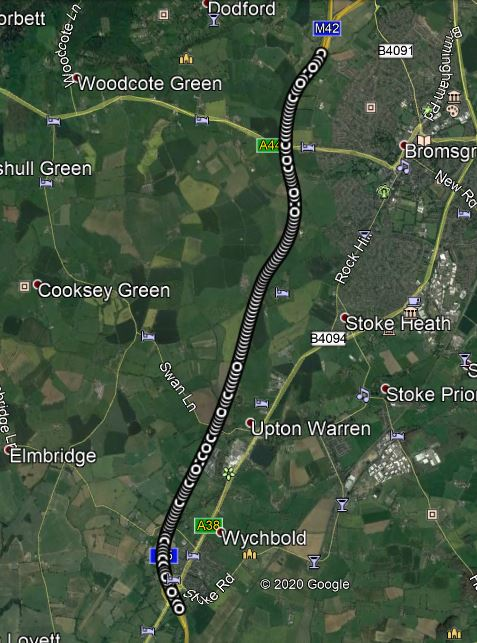

Values plotted in this chart, from the file beside it:
No of GPS Satellites Available, Time Since Start of Day (seconds), Latitude (degrees), Longitude (degrees), Velocity (km/hr), Heading (degrees), Height (km), Vertical velocity (km/hr), Sample period (seconds), Steering Angle (degrees), Wheel Speed Front Left (rad/sec), Wheel Speed Front Right (rad/sec), Wheel Speed Rear Left (rad/sec), Wheel Speed Rear Right (rad/sec), Yaw Rate (deg/sec), Indicated Vehicle Speed (km/hr), Indicated Longitudinal Acceleration (g), Indicated Lateral Acceleration (g), Handbrake (0 or 1), Gear Requested (Number fof gear employed…, Gear (Number fof gear employed 1-5), Engine Speed (rev/min), Coolant Temperature (degrees), Clutch Position (0 or 1)
138.0, 58870, 52.29, -2.12, 107.8, 347.3, 62.87, 0.28, 0.1, 6.7, 107.6, 107.5, 107.7, 107, 0.6, 107.6, 0.04998, 0.01938, 0.0, 6.0, 3.0, 3327, 86.0, 0.0
138.0, 58870, 52.29, -2.12, 108.3, 347.3, 62.88, 0.26, 0.1, 6.7, 107.8, 107.8, 107.8, 107.3, 0.4, 107.7, 0.04998, 0.00918, 0.0, 6.0, 3.0, 3353, 86.0, 0.0
138.0, 58870, 52.29, -2.12, 108, 347.3, 62.88, 0.24, 0.1, 6.6, 107.9, 107.9, 107.9, 107.1, 0.8, 107.9, 0.04998, 0.01938, 0.0, 6.0, 3.0, 3395, 86.0, 0.0
138.0, 58870, 52.29, -2.12, 108.1, 347.2, 62.91, 0.24, 0.1, 6.2, 108.2, 108.2, 108.1, 107.3, 0.8, 108.2, 0.04998, 0.01938, 0.0, 6.0, 3.0, 3375, 86.0, 0.0
138.0, 58870, 52.29, -2.12, 108.5, 347, 62.92, 0.22, 0.1, 5.9, 108.3, 108.3, 108.2, 107.7, 0.7, 108.2, 0.04998, 0.02958, 0.0, 6.0, 3.0, 3348, 86.0, 0.0
138.0, 58871, 52.29, -2.12, 108.3, 347.3, 62.95, 0.24, 0.1, 6.0, 108.3, 108.4, 108.3, 107.8, 1.0, 108.3, 0.03978, 0.02958, 0.0, 6.0, 3.0, 3369, 86.0, 0.0
138.0, 58871, 52.29, -2.12, 109, 346.8, 62.96, 0.21, 0.1, 6.0, 108.5, 108.4, 108.6, 107.8, 0.9, 108.4, 0.02958, 0.02958, 0.0, 6.0, 3.0, 3365, 86.0, 0.0
138.0, 58871, 52.29, -2.12, 108.6, 346.6, 62.97, 0.2, 0.1, 6.0, 108.5, 108.6, 108.5, 108.1, 0.8, 108.5, 0.02958, 0.01938, 0.0, 6.0, 3.0, 3387, 86.0, 0.0
138.0, 58871, 52.29, -2.12, 108.7, 346.8, 63.0, 0.21, 0.1, 6.0, 108.6, 108.7, 108.6, 108.1, 0.8, 108.7, 0.02958, 0.01938, 0.0, 6.0, 3.0, 3386, 86.0, 0.0
138.0, 58871, 52.29, -2.12, 108.8, 346.7, 63.03, 0.21, 0.1, 6.0, 108.7, 108.7, 108.8, 108, 0.7, 108.7, 0.01938, 0.01938, 0.0, 6.0, 3.0, 3382, 86.0, 0.0
138.0, 58871, 52.29, -2.12, 109.2, 346.5, 63.03, 0.18, 0.1, 6.0, 108.6, 108.6, 108.8, 108.3, 0.7, 108.6, 0.01938, 0.02958, 0.0, 6.0, 3.0, 3310, 86.0, 0.0
137.0, 58871, 52.29, -2.12, 109.1, 346.2, 63.05, 0.18, 0.1, 6.1, 108.7, 108.7, 108.7, 108, 0.9, 108.7, 0.00918, 0.02958, 0.0, 6.0, 3.0, 3133, 86.0, 0.0
137.0, 58871, 52.29, -2.12, 108.9, 346.6, 63.09, 0.2, 0.1, 6.1, 108.8, 108.7, 108.9, 108.2, 0.8, 108.7, 0.00918, 0.02958, 0.0, 6.0, 3.0, 2972, 86.0, 0.0
137.0, 58871, 52.29, -2.12, 108.9, 346.1, 63.09, 0.17, 0.1, 6.0, 108.7, 108.9, 108.8, 108.4, 0.9, 108.8, 0.01938, 0.02958, 0.0, 6.0, 3.0, 2745, 86.0, 0.0
137.0, 58872, 52.29, -2.12, 109.2, 346.1, 63.1, 0.16, 0.1, 5.9, 108.8, 108.8, 109, 108.3, 0.9, 108.9, 0.01938, 0.03978, 0.0, 6.0, 3.0, 2700, 86.0, 0.0
137.0, 58872, 52.29, -2.12, 109.2, 346.1, 63.12, 0.16, 0.1, 5.4, 108.9, 108.9, 109, 108.5, 1.0, 108.9, 0.01938, 0.03978, 0.0, 6.0, 3.0, 2716, 86.0, 0.0
137.0, 58872, 52.29, -2.12, 109.2, 345.9, 63.16, 0.18, 0.1, 5.2, 108.8, 108.9, 109, 108.6, 1.5, 108.9, 0.01938, 0.04998, 0.0, 6.0, 3.0, 2699, 86.0, 0.0
137.0, 58872, 52.29, -2.12, 109.3, 345.9, 63.16, 0.16, 0.1, 5.2, 108.8, 108.8, 109.3, 108.4, 1.7, 108.8, 0.0, 0.04998, 0.0, 6.0, 3.0, 2707, 86.0, 0.0
137.0, 58872, 52.29, -2.12, 109.4, 345.7, 63.17, 0.15, 0.1, 5.2, 108.8, 108.8, 109, 108.5, 1.5, 108.8, 0.0, 0.04998, 0.0, 6.0, 3.0, 2686, 86.0, 0.0
137.0, 58872, 52.29, -2.12, 109.4, 345.6, 63.18, 0.14, 0.1, 5.2, 108.7, 108.8, 108.8, 108.3, 1.2, 108.7, -0.00918, 0.04998, 0.0, 6.0, 3.0, 2704, 86.0, 0.0
137.0, 58872, 52.29, -2.12, 109.2, 345.5, 63.2, 0.14, 0.1, 5.2, 108.6, 108.6, 108.8, 108.1, 1.2, 108.7, -0.01938, 0.04998, 0.0, 6.0, 3.0, 2691, 86.0, 0.0
138.0, 58872, 52.29, -2.12, 108.9, 345.3, 63.21, 0.14, 0.1, 5.4, 108.3, 108.5, 108.7, 108.4, 1.2, 108.4, -0.01938, 0.05916, 0.0, 6.0, 3.0, 2696, 86.0, 0.0
138.0, 58872, 52.29, -2.12, 109, 345.2, 63.24, 0.16, 0.1, 5.7, 108.2, 108.3, 108.5, 107.9, 1.2, 108.2, -0.02958, 0.06936, 0.0, 6.0, 3.0, 2683, 86.0, 0.0
138.0, 58872, 52.29, -2.12, 109.2, 345.1, 63.24, 0.14, 0.1, 5.8, 108.2, 108.2, 108.2, 107.6, 1.0, 108.1, -0.02958, 0.05916, 0.0, 6.0, 3.0, 2698, 86.0, 0.0
138.0, 58872, 52.29, -2.12, 108.6, 344.8, 63.23, 0.12, 0.1, 5.7, 108, 108.2, 108.2, 107.7, 0.9, 108.1, -0.02958, 0.03978, 0.0, 6.0, 3.0, 2726, 86.0, 0.0
138.0, 58873, 52.29, -2.12, 108.7, 344.9, 63.26, 0.13, 0.1, 5.6, 107.9, 108, 108.1, 107.5, 1.1, 108.1, -0.02958, 0.05916, 0.0, 6.0, 3.0, 2768, 86.0, 0.0
138.0, 58873, 52.29, -2.12, 108.6, 344.7, 63.25, 0.11, 0.1, 5.3, 107.9, 107.8, 108.1, 107.7, 1.1, 107.9, -0.01938, 0.05916, 0.0, 6.0, 3.0, 2802, 86.0, 0.0
138.0, 58873, 52.29, -2.12, 108.3, 344.5, 63.27, 0.12, 0.1, 5.3, 107.5, 107.8, 108, 107.5, 1.2, 107.7, -0.00918, 0.05916, 0.0, 6.0, 3.0, 2815, 86.0, 0.0
138.0, 58873, 52.29, -2.12, 108.5, 344.5, 63.27, 0.11, 0.1, 4.8, 107.7, 107.8, 107.8, 107.1, 1.1, 107.8, -0.01938, 0.06936, 0.0, 6.0, 3.0, 2874, 86.0, 0.0
138.0, 58873, 52.29, -2.12, 108.1, 344.2, 63.28, 0.1, 0.1, 4.3, 107.7, 107.8, 107.8, 107.4, 1.2, 107.8, -0.01938, 0.06936, 0.0, 6.0, 3.0, 2861, 86.0, 0.0
138.0, 58873, 52.29, -2.12, 108.1, 344.2, 63.29, 0.1, 0.1, 4.2, 107.5, 107.8, 107.7, 107.3, 1.4, 107.6, 0.0, 0.05916, 0.0, 6.0, 3.0, 2832, 86.0, 0.0
138.0, 58873, 52.29, -2.12, 108, 344.1, 63.3, 0.1, 0.1, 3.7, 107.5, 107.6, 107.7, 107.1, 1.6, 107.6, 0.0, 0.06936, 0.0, 6.0, 3.0, 2843, 86.0, 0.0
138.0, 58873, 52.29, -2.12, 108.3, 343.8, 63.3, 0.09, 0.1, 3.3, 107.5, 107.7, 107.7, 107.4, 1.5, 107.6, 0.0, 0.07956, 0.0, 6.0, 3.0, 2921, 86.0, 0.0
138.0, 58873, 52.29, -2.12, 108, 343.8, 63.32, 0.11, 0.1, 3.1, 107.6, 107.8, 107.7, 107.1, 1.7, 107.6, 0.0, 0.1091, 0.0, 6.0, 3.0, 2989, 86.0, 0.0
138.0, 58874, 52.29, -2.12, 108.1, 343.6, 63.33, 0.1, 0.1, 3.0, 107.6, 107.8, 107.7, 107.2, 1.8, 107.8, 0.0, 0.09996, 0.0, 6.0, 3.0, 3047, 86.0, 0.0
138.0, 58874, 52.29, -2.12, 108.1, 343.2, 63.33, 0.09, 0.1, 3.4, 107.5, 107.8, 108, 107.4, 1.7, 107.7, 0.01938, 0.07956, 0.0, 6.0, 3.0, 3055, 86.0, 0.0
138.0, 58874, 52.29, -2.12, 108.4, 343.1, 63.34, 0.1, 0.1, 4.9, 107.7, 107.9, 107.8, 107.2, 1.9, 107.8, 0.00918, 0.06936, 0.0, 6.0, 3.0, 3028, 86.0, 0.0
138.0, 58874, 52.29, -2.12, 108, 343.1, 63.34, 0.09, 0.1, 6.0, 107.9, 108, 107.8, 107.5, 1.6, 107.9, 0.01938, 0.05916, 0.0, 6.0, 3.0, 2995, 86.0, 0.0
138.0, 58874, 52.29, -2.12, 108.3, 342.8, 63.34, 0.07, 0.1, 7.7, 108, 108.1, 107.8, 107.4, 0.6, 108, 0.01938, 0.03978, 0.0, 6.0, 3.0, 2981, 86.0, 0.0
138.0, 58874, 52.29, -2.12, 108.5, 342.6, 63.34, 0.06, 0.1, 8.3, 108.2, 108, 108.3, 107.5, 0.2, 108.1, 0.01938, 0.00918, 0.0, 6.0, 3.0, 2946, 86.0, 0.0
138.0, 58874, 52.29, -2.12, 108.4, 342.6, 63.34, 0.05, 0.1, 10.8, 108, 108.1, 108.2, 107.7, 0.1, 108.1, 0.01938, 0.0, 0.0, 6.0, 3.0, 2870, 86.0, 0.0
137.0, 58874, 52.29, -2.12, 108.6, 342.6, 63.34, 0.05, 0.1, 12.3, 108.1, 108, 108.2, 107.4, -0.6, 108.1, 0.00918, -0.03978, 0.0, 6.0, 3.0, 2858, 86.0, 0.0
137.0, 58874, 52.29, -2.12, 108.6, 342.6, 63.34, 0.04, 0.1, 12.2, 108.2, 108, 108.3, 107.5, -1.5, 108.1, 0.0, -0.06936, 0.0, 6.0, 3.0, 2809, 86.0, 0.0
137.0, 58874, 52.29, -2.12, 108.6, 342.7, 63.34, 0.04, 0.1, 12.8, 108, 108, 108.3, 107.4, -1.5, 108, -0.00918, -0.07956, 0.0, 6.0, 3.0, 2748, 86.0, 0.0
137.0, 58874, 52.29, -2.12, 108.5, 342.8, 63.33, 0.03, 0.1, 13.2, 108, 107.7, 108, 107, -1.4, 107.9, -0.02958, -0.07956, 0.0, 6.0, 3.0, 2725, 86.0, 0.0
137.0, 58875, 52.29, -2.12, 108.3, 342.9, 63.33, 0.02, 0.1, 13.5, 107.8, 107.5, 108.3, 107.4, -1.5, 107.6, -0.01938, -0.07956, 0.0, 6.0, 3.0, 2667, 86.0, 0.0
137.0, 58875, 52.29, -2.12, 108.4, 343, 63.33, 0.03, 0.1, 13.4, 107.5, 107.4, 107.9, 106.8, -1.7, 107.4, -0.02958, -0.08976, 0.0, 6.0, 3.0, 2623, 86.0, 0.0
137.0, 58875, 52.29, -2.12, 108.3, 343.1, 63.32, 0.01, 0.1, 13.3, 107.4, 107.1, 107.7, 106.9, -1.5, 107.4, -0.04998, -0.08976, 0.0, 6.0, 3.0, 2603, 86.0, 0.0
137.0, 58875, 52.29, -2.12, 107.9, 343.3, 63.3, -0.01, 0.1, 13.3, 107.2, 107.2, 107.8, 106.7, -1.4, 106.9, -0.04998, -0.1193, 0.0, 6.0, 3.0, 2628, 86.0, 0.0
138.0, 58875, 52.29, -2.12, 107.9, 343.7, 63.3, -0.01, 0.1, 13.8, 107.1, 106.8, 106.9, 105.7, -0.8, 107.1, -0.06936, -0.1193, 0.0, 6.0, 3.0, 2665, 86.0, 0.0
138.0, 58875, 52.29, -2.12, 107.6, 343.9, 63.29, -0.02, 0.1, 14.1, 106.8, 106.6, 107.2, 106.4, -1.0, 106.9, -0.05916, -0.07956, 0.0, 6.0, 3.0, 2642, 86.0, 0.0
138.0, 58875, 52.29, -2.12, 107.1, 343.9, 63.28, -0.02, 0.1, 13.7, 106.6, 106.5, 107, 106, -2.0, 106.5, -0.05916, -0.07956, 0.0, 6.0, 3.0, 2645, 86.0, 0.0
137.0, 58875, 52.29, -2.12, 107.1, 344, 63.29, -0.01, 0.1, 13.6, 106.4, 106.1, 106.7, 105.8, -1.8, 106.3, -0.05916, -0.08976, 0.0, 6.0, 3.0, 2644, 86.0, 0.0
137.0, 58875, 52.29, -2.12, 106.6, 344.4, 63.29, -0.0, 0.1, 13.8, 106.1, 105.9, 106.1, 105.5, -1.3, 106.1, -0.06936, -0.07956, 0.0, 6.0, 3.0, 2621, 86.0, 0.0
137.0, 58876, 52.29, -2.12, 106.6, 344.4, 63.29, -0.0, 0.1, 14.1, 105.5, 105.7, 106.3, 105.2, -1.4, 105.3, -0.04998, -0.03978, 0.0, 6.0, 3.0, 2622, 86.0, 0.0
137.0, 58876, 52.29, -2.12, 106.7, 344.1, 63.29, -0.0, 0.1, 13.4, 105.8, 105.1, 106, 105, -2.5, 105.4, -0.04998, -0.07956, 0.0, 6.0, 3.0, 2622, 86.0, 0.0
137.0, 58876, 52.29, -2.12, 106.7, 344.5, 63.25, -0.04, 0.1, 13.2, 105.5, 105.5, 105.6, 104.2, -1.8, 105.4, -0.06936, -0.09996, 0.0, 6.0, 3.0, 2613, 86.0, 0.0
138.0, 58876, 52.29, -2.12, 105.9, 344.9, 63.21, -0.08, 0.1, 13.4, 105.5, 105.2, 105.7, 104.8, -1.1, 105.5, -0.05916, -0.1091, 0.0, 6.0, 3.0, 2623, 86.0, 0.0
138.0, 58876, 52.29, -2.12, 106, 345, 63.19, -0.09, 0.1, 13.4, 105.4, 105.2, 105.5, 104.7, -1.1, 105.2, -0.05916, -0.08976, 0.0, 6.0, 3.0, 2614, 86.0, 0.0
138.0, 58876, 52.29, -2.12, 105.7, 345, 63.18, -0.09, 0.1, 13.3, 104.9, 104.9, 105.3, 104.4, -1.3, 104.9, -0.05916, -0.05916, 0.0, 6.0, 3.0, 2609, 86.0, 0.0
... 3,078 more rows
